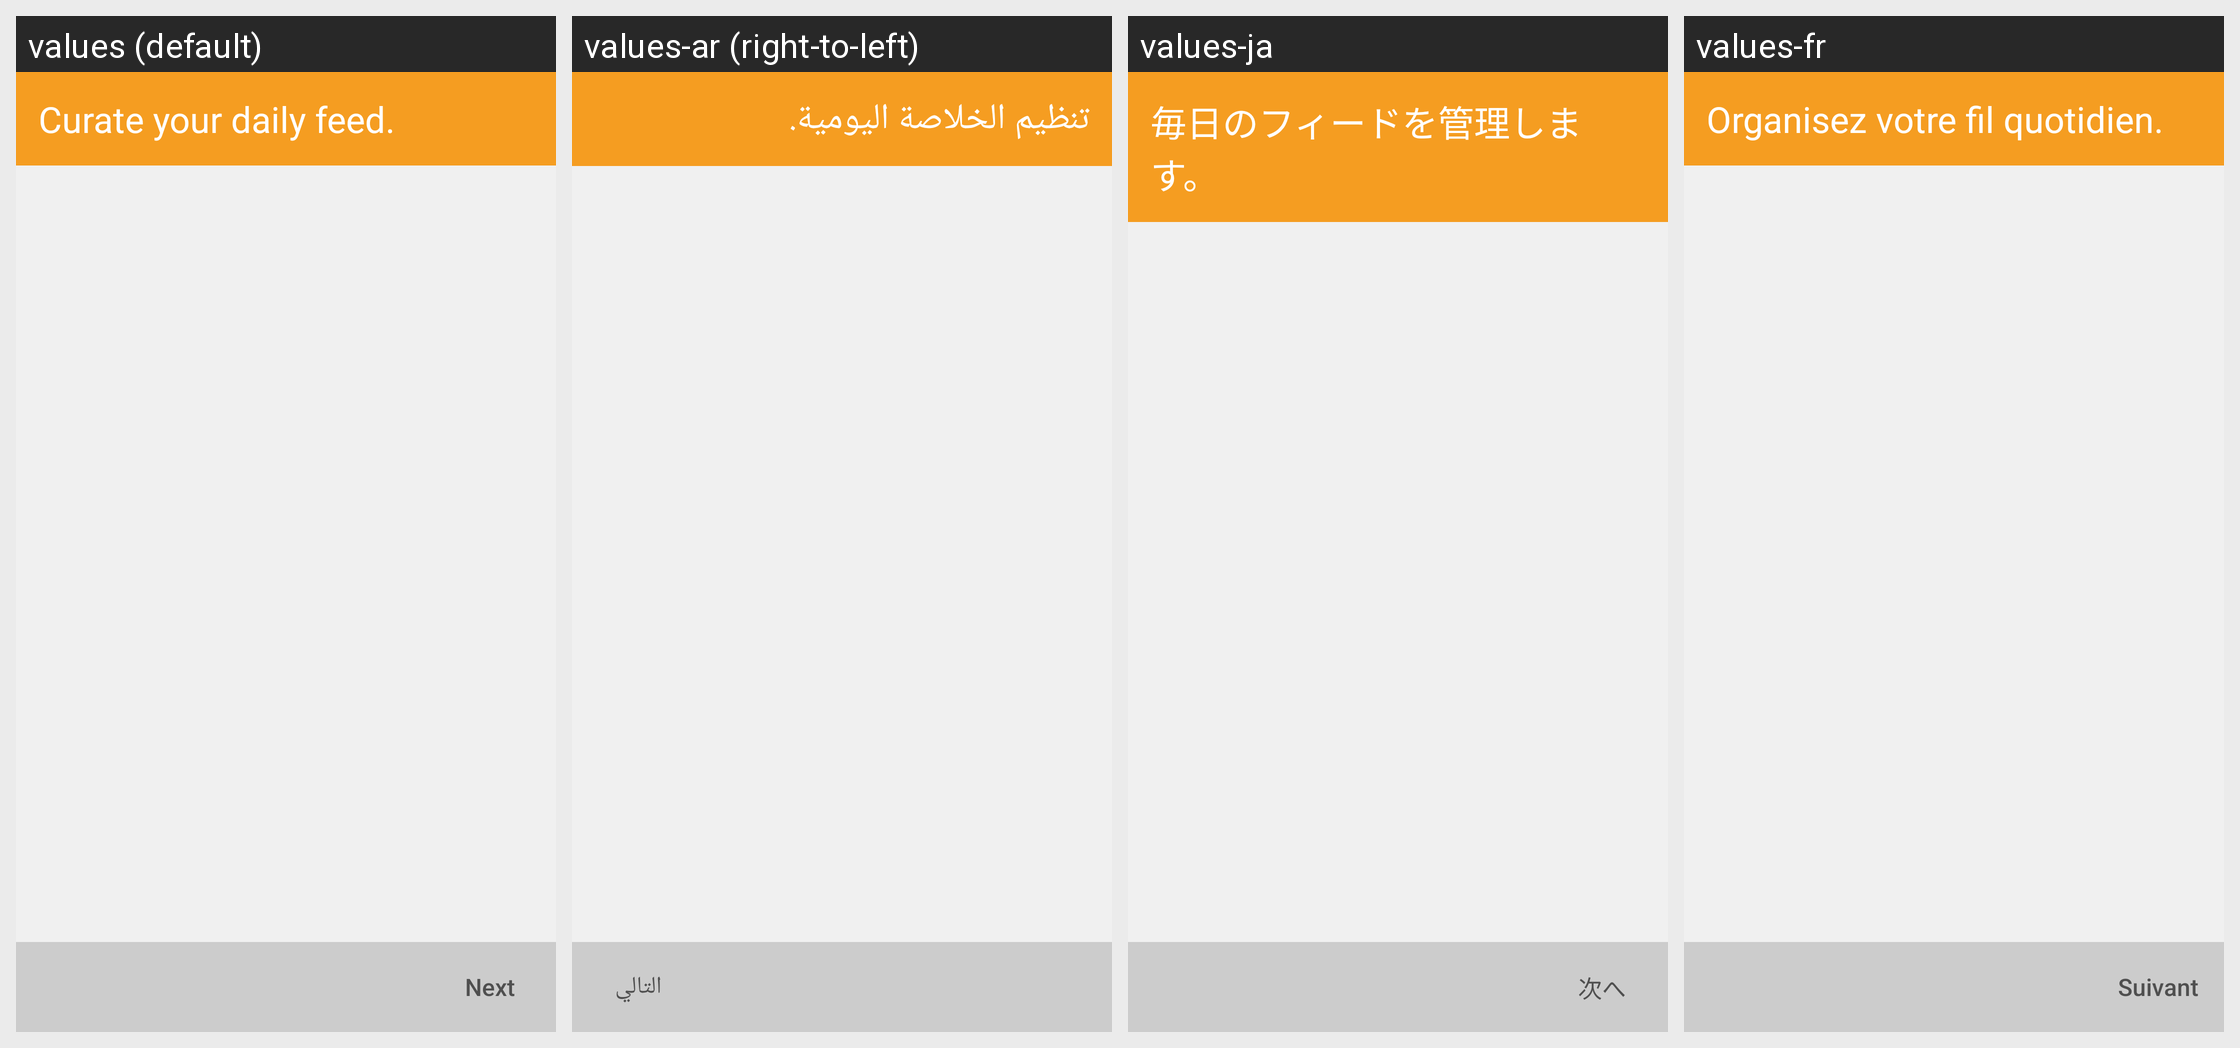

Locale-by-locale string values for the Android screen shown in this grid:
Android screen res/layout/onboarding_curate_feeds.xml rendered under 4 locales, left to right: values (default), values-ar (right-to-left), values-ja, values-fr. Device: Nexus 5 (rendered at 1080×1920; each locale shown at half size, 540×960, under a caption strip naming it); theme AppTheme.
Other locales in the repository, not shown: values-az, values-br, values-de, values-es, values-es-rUS, values-fa, values-hi, values-hu, values-it, values-nb-rNO, values-nl, values-pt-rBR, values-ru, values-ta, values-te, values-tr, values-uk, values-zh, values-zh-rTW.
Strings drawn on this screen, with the default value and each locale's value (text and hints the layout hard-codes, and strings that could not be matched under every locale, appear in the picture but are not listed):

onboarding_next
  values: Next
  values-ar: التالي
  values-ja: 次へ
  values-fr: Suivant

onboarding_curate_feeds_title
  values: Curate your daily feed.
  values-ar: تنظيم الخلاصة اليومية.
  values-ja: 毎日のフィードを管理します。
  values-fr: Organisez votre fil quotidien.
